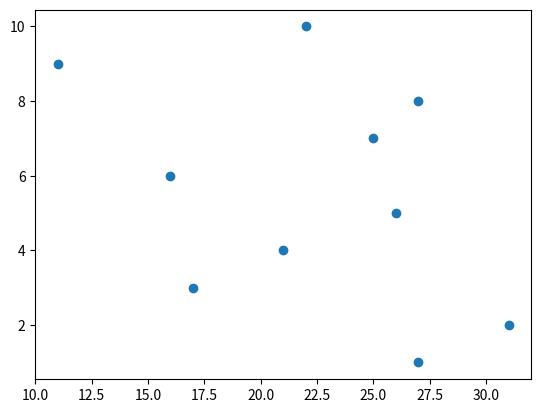

Write the Python code that produced this figure.
import random as random
import matplotlib.pyplot as plt


def insertion_sort(array):
    cmp = 0
    for i in range(1,len(array)):
        key = array[i]
        j = i-1
        while j>= 0 and key < array[j]:
            array[j+1] = array[j]
            j -= 1
            cmp += 1
        array[j+1] = key  
    cmp_list.append(cmp)    
    print(cmp) 

cmp_list = []
array = []
k=1
while k<11:
   for i in range(10):
    array.append(random.randint(1, 1000))
   print('Original',array,end="\n")
   print('No. of comparisons:', end='')
   insertion_sort(array)
   print('Sorted',array)
   
   print()
   array.clear()
   k += 1
print("Comparison List:", cmp_list)  
print("Best Case Comparisons:", min(cmp_list)) 
print("Average Case Comparisons:", (sum(cmp_list))/10) 
print("Worst Case Comparisons:", max(cmp_list)) 
plt.scatter(cmp_list,range(1,11))
plt.show()